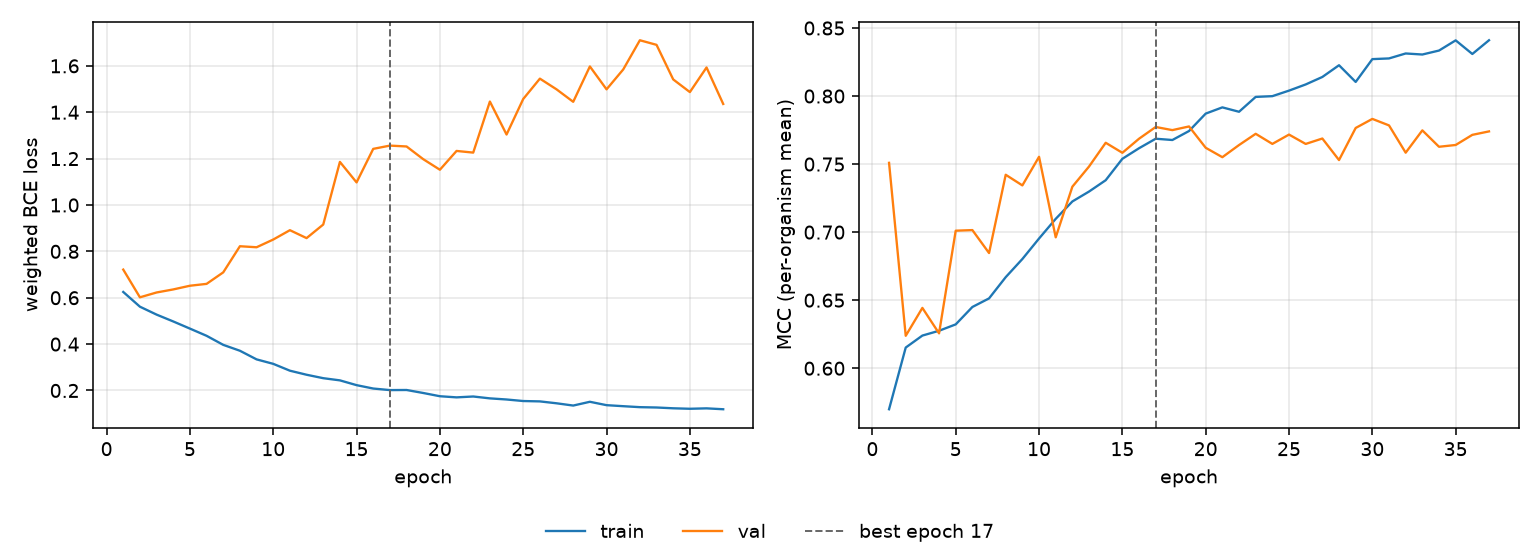

The table this chart was drawn from, first rows:
epoch, tr_loss, vl_loss, tr_mcc, vl_mcc, is_best
1, 0.6249, 0.7214, 0.5699, 0.7509, False
2, 0.5614, 0.6018, 0.6152, 0.6238, False
3, 0.5272, 0.6227, 0.624, 0.6443, False
4, 0.4977, 0.6358, 0.6275, 0.6256, False
5, 0.4669, 0.6518, 0.6322, 0.7011, False
6, 0.4358, 0.6598, 0.645, 0.7015, False
7, 0.3968, 0.7095, 0.6513, 0.6846, False
8, 0.3714, 0.8221, 0.6669, 0.7422, False
9, 0.3342, 0.8177, 0.6803, 0.7343, False
10, 0.3149, 0.851, 0.6953, 0.7554, False
11, 0.2854, 0.8913, 0.7098, 0.6962, False
12, 0.2679, 0.8572, 0.7225, 0.7334, False
13, 0.2531, 0.9157, 0.7298, 0.7482, False
14, 0.2437, 1.186, 0.7382, 0.7657, False
15, 0.223, 1.097, 0.7539, 0.7583, False
16, 0.2084, 1.242, 0.7617, 0.7686, False
17, 0.2017, 1.256, 0.7686, 0.7773, True
18, 0.2021, 1.252, 0.7677, 0.775, False
19, 0.1892, 1.198, 0.7743, 0.7777, False
20, 0.1752, 1.152, 0.7871, 0.762, False
21, 0.1703, 1.233, 0.7917, 0.7551, False
22, 0.1741, 1.226, 0.7884, 0.764, False
23, 0.166, 1.446, 0.7994, 0.7723, False
24, 0.1612, 1.304, 0.7999, 0.7648, False
25, 0.1545, 1.457, 0.804, 0.7717, False
26, 0.153, 1.545, 0.8085, 0.7648, False
27, 0.1448, 1.499, 0.814, 0.7688, False
28, 0.135, 1.445, 0.8226, 0.753, False
29, 0.1513, 1.597, 0.8104, 0.7765, False
30, 0.1367, 1.499, 0.8271, 0.7832, False
31, 0.1323, 1.584, 0.8276, 0.7784, False
32, 0.1281, 1.71, 0.8313, 0.7584, False
33, 0.1267, 1.691, 0.8305, 0.7748, False
34, 0.1232, 1.542, 0.8334, 0.7627, False
35, 0.1212, 1.487, 0.8409, 0.764, False
36, 0.123, 1.593, 0.8309, 0.7715, False
37, 0.1191, 1.436, 0.841, 0.774, False
